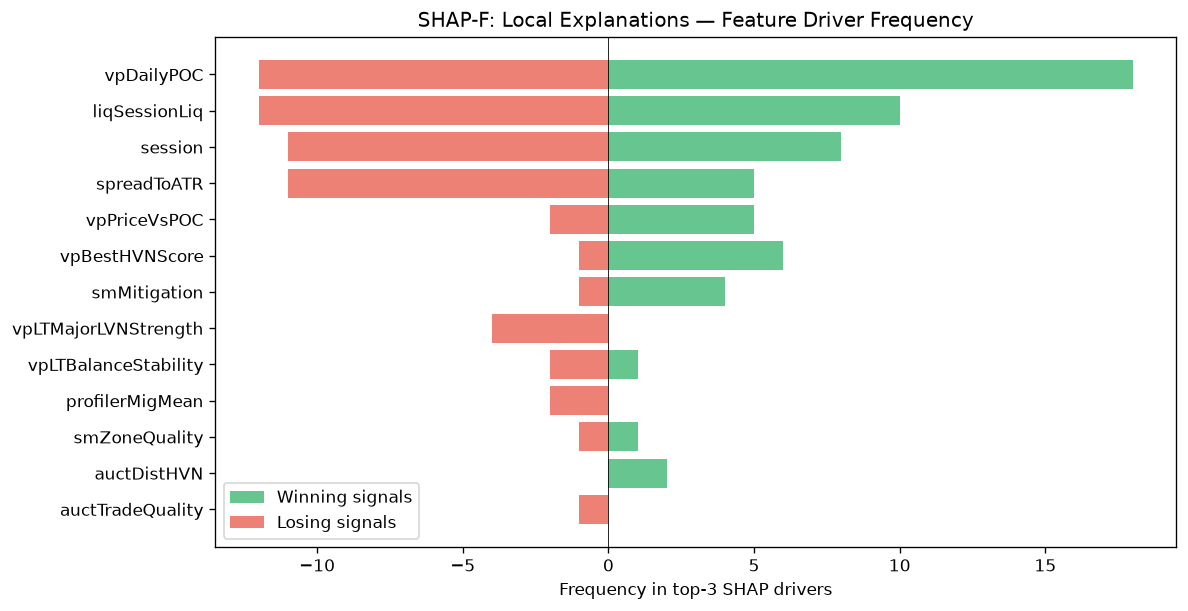

The data file committed next to this chart (first rows):
feature, win_top3_freq, lose_top3_freq, total_top3_freq, win_bias
vpDailyPOC, 18, 12, 30, 0.6
liqSessionLiq, 10, 12, 22, 0.4545
session, 8, 11, 19, 0.4211
spreadToATR, 5, 11, 16, 0.3125
vpPriceVsPOC, 5, 2, 7, 0.7143
vpBestHVNScore, 6, 1, 7, 0.8571
smMitigation, 4, 1, 5, 0.8
vpLTMajorLVNStrength, 0, 4, 4, 0.0
vpLTBalanceStability, 1, 2, 3, 0.3333
profilerMigMean, 0, 2, 2, 0.0
smZoneQuality, 1, 1, 2, 0.5
auctDistHVN, 2, 0, 2, 1
auctTradeQuality, 0, 1, 1, 0.0
